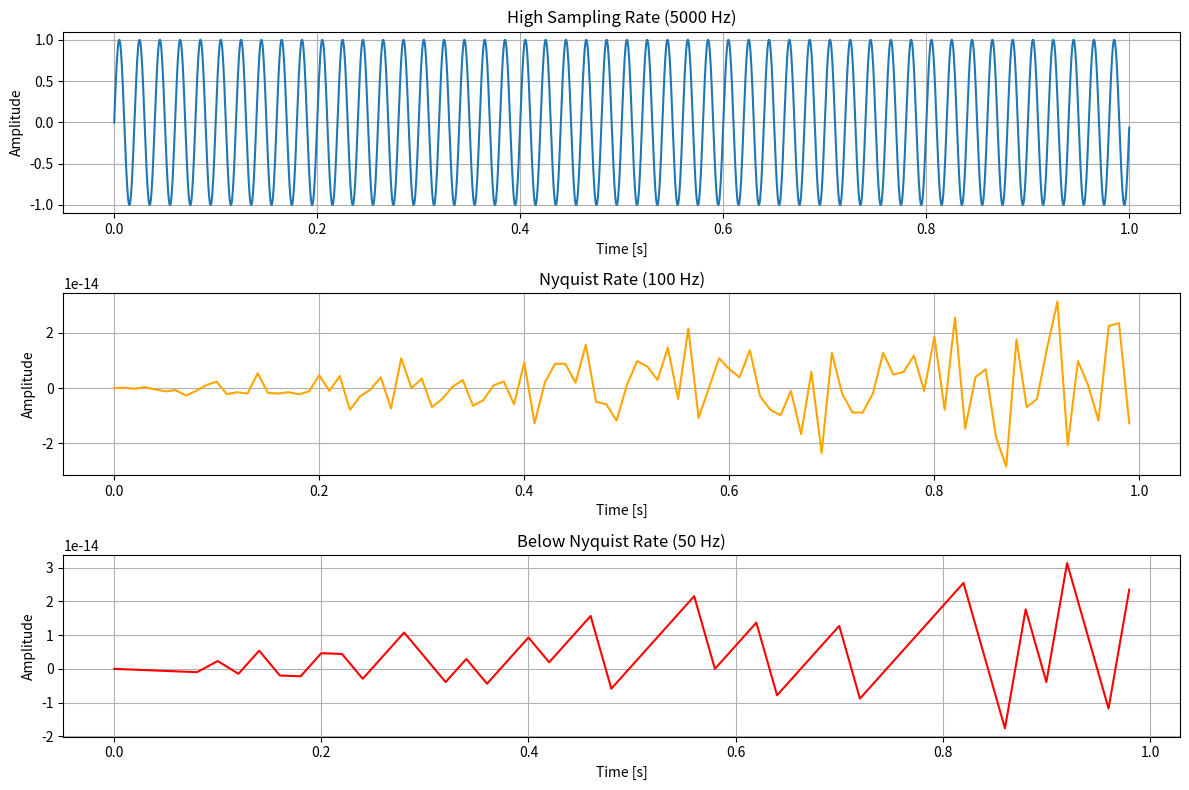

Source code (Python):
import numpy as np
import matplotlib.pyplot as plt

# Signal parameters
f_signal = 50  # Signal frequency in Hz
duration = 1.0  # Duration in seconds

# Generate time array for different sampling rates
t_high = np.linspace(0.0, duration, 5000, endpoint=False)  # High sampling rate
t_nyquist = np.linspace(0.0, duration, 100, endpoint=False)  # Nyquist rate
t_low = np.linspace(0.0, duration, 50, endpoint=False)  # Below Nyquist rate

# Generate sine wave signal
x_high = np.sin(2.0 * np.pi * f_signal * t_high)
x_nyquist = np.sin(2.0 * np.pi * f_signal * t_nyquist)
x_low = np.sin(2.0 * np.pi * f_signal * t_low)

# Plot the signals
plt.figure(figsize=(12, 8))

# High sampling rate plot
plt.subplot(3, 1, 1)
plt.plot(t_high, x_high, label='High Sampling Rate (5000 Hz)')
plt.title('High Sampling Rate (5000 Hz)')
plt.xlabel('Time [s]')
plt.ylabel('Amplitude')
plt.grid(True)

# Nyquist rate plot
plt.subplot(3, 1, 2)
plt.plot(t_nyquist, x_nyquist, label='Nyquist Rate (100 Hz)', color='orange')
plt.title('Nyquist Rate (100 Hz)')
plt.xlabel('Time [s]')
plt.ylabel('Amplitude')
plt.grid(True)

# Below Nyquist rate plot
plt.subplot(3, 1, 3)
plt.plot(t_low, x_low, label='Below Nyquist Rate (50 Hz)', color='red')
plt.title('Below Nyquist Rate (50 Hz)')
plt.xlabel('Time [s]')
plt.ylabel('Amplitude')
plt.grid(True)

plt.tight_layout()
plt.show()
